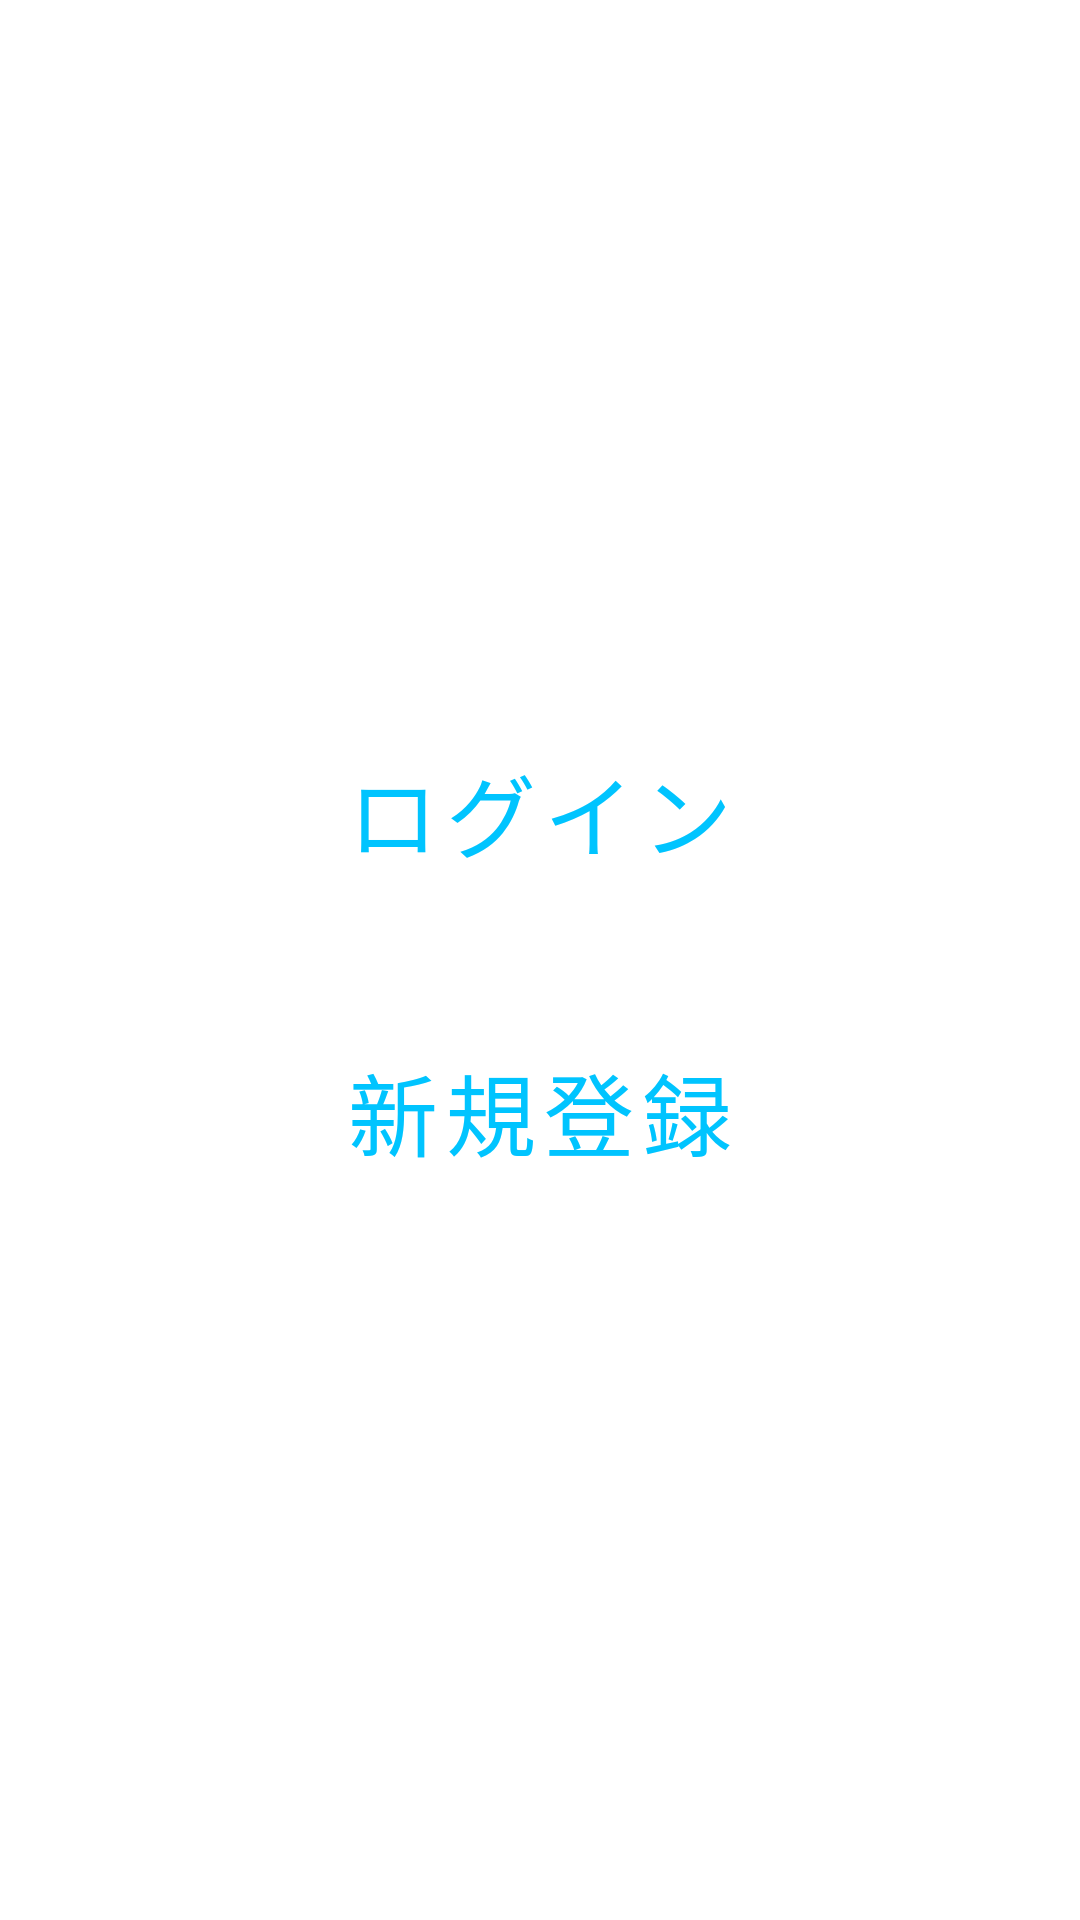

Produce the Android XML layout that renders to this screen, including the resource entries it uses.
<!-- AndroidManifest.xml: application theme Theme.TestCurriculum -->
<!-- res/layout/activity_start.xml -->
<?xml version="1.0" encoding="utf-8"?>
<androidx.constraintlayout.widget.ConstraintLayout xmlns:android="http://schemas.android.com/apk/res/android"
    xmlns:app="http://schemas.android.com/apk/res-auto"
    xmlns:tools="http://schemas.android.com/tools"
    android:layout_width="match_parent"
    android:layout_height="match_parent"
    android:orientation="vertical"
    tools:context=".StartActivity">

    <Button
        android:id="@+id/loginButton"
        style="?attr/materialButtonOutlinedStyle"
        android:layout_width="match_parent"
        android:layout_height="wrap_content"
        android:layout_marginStart="32dp"
        android:layout_marginEnd="32dp"
        android:layout_marginBottom="24dp"
        android:text="ログイン"
        android:textSize="30sp"
        app:layout_constraintBottom_toTopOf="@+id/guideline2"
        app:layout_constraintEnd_toEndOf="parent"
        app:layout_constraintStart_toStartOf="parent" />

    <Button
        android:id="@+id/registerButton"
        style="?attr/materialButtonOutlinedStyle"
        android:layout_width="match_parent"
        android:layout_height="wrap_content"
        android:layout_marginStart="32dp"
        android:layout_marginTop="24dp"
        android:layout_marginEnd="32dp"
        android:text="新規登録"
        android:textSize="30sp"
        app:layout_constraintEnd_toEndOf="parent"
        app:layout_constraintStart_toStartOf="parent"
        app:layout_constraintTop_toTopOf="@+id/guideline2" />

    <androidx.constraintlayout.widget.Guideline
        android:id="@+id/guideline2"
        android:layout_width="wrap_content"
        android:layout_height="wrap_content"
        android:orientation="horizontal"
        app:layout_constraintGuide_percent="0.500684" />
</androidx.constraintlayout.widget.ConstraintLayout>
<!-- resources referenced by this layout -->
<resources>
  <style name="Theme.TestCurriculum" parent="Theme.MaterialComponents.DayNight.DarkActionBar">
          
          <item name="colorPrimary">@color/blue_500</item>
          <item name="colorPrimaryVariant">@color/blue_700</item>
          <item name="colorOnPrimary">@color/white</item>
          
          <item name="colorSecondary">@color/teal_200</item>
          <item name="colorSecondaryVariant">@color/teal_700</item>
          <item name="colorOnSecondary">@color/black</item>
          
          <item name="android:statusBarColor">?attr/colorPrimaryVariant</item>
          
      </style>
  <color name="blue_500">#00C4FF</color>
  <color name="blue_700">#0196C3</color>
  <color name="white">#FFFFFFFF</color>
  <color name="teal_200">#FF03DAC5</color>
  <color name="teal_700">#FF018786</color>
  <color name="black">#FF000000</color>
</resources>
